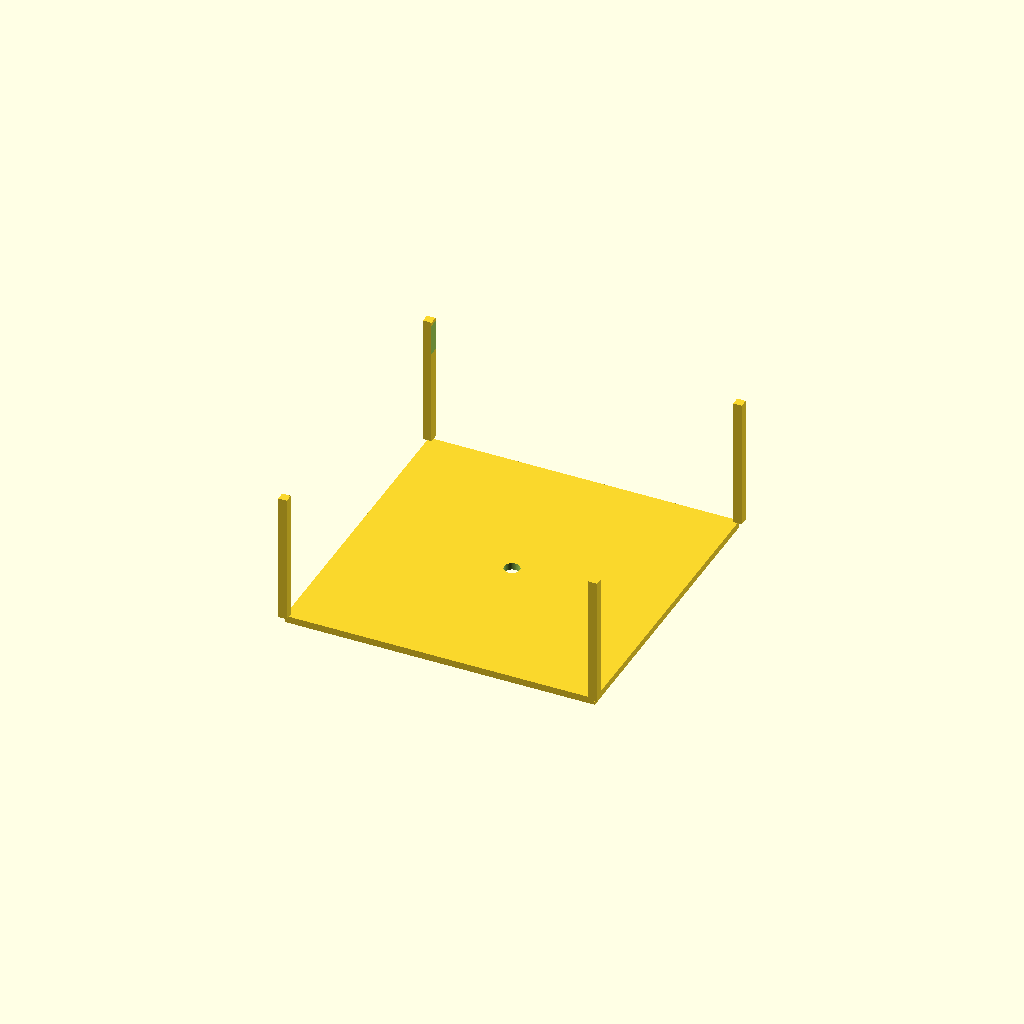
Cell 1: rendered with the file's own defaults.
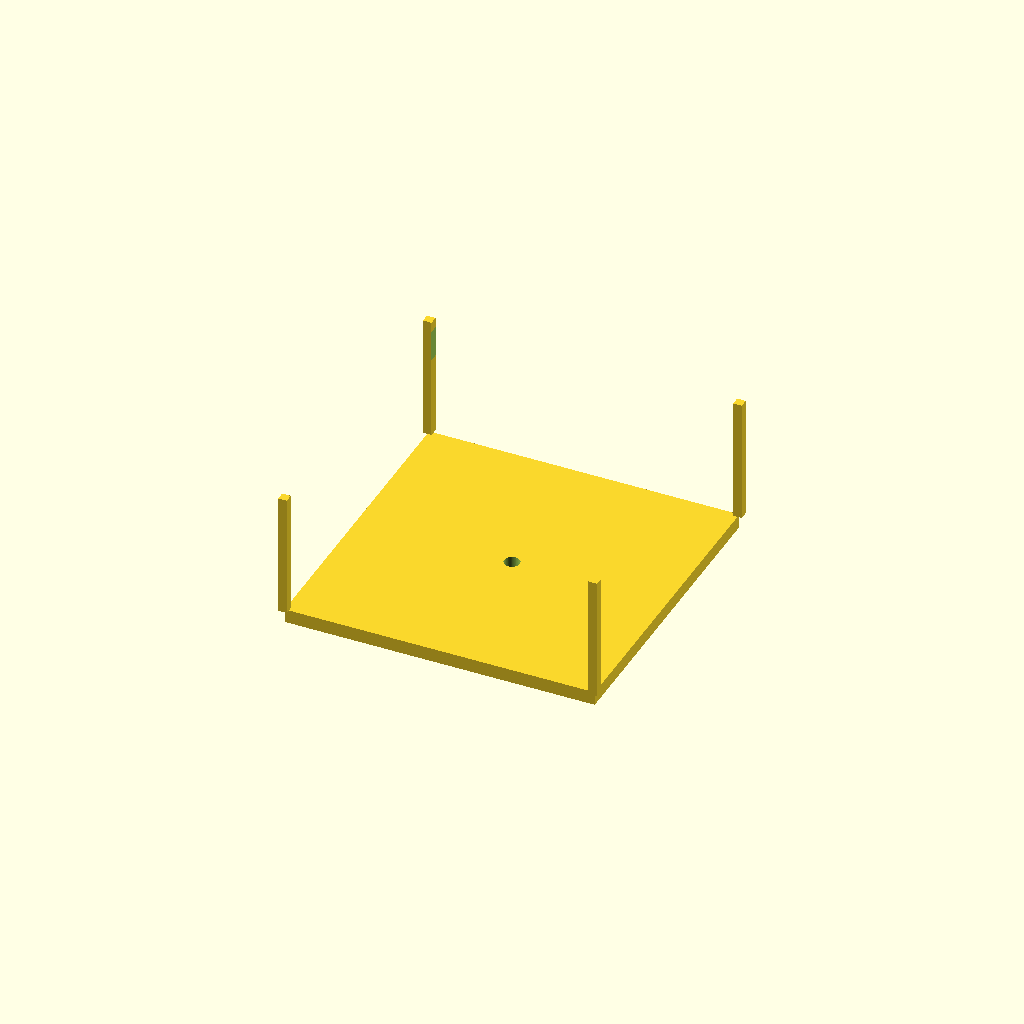
Cell 2 — top_t set to 4, the other parameters unchanged.
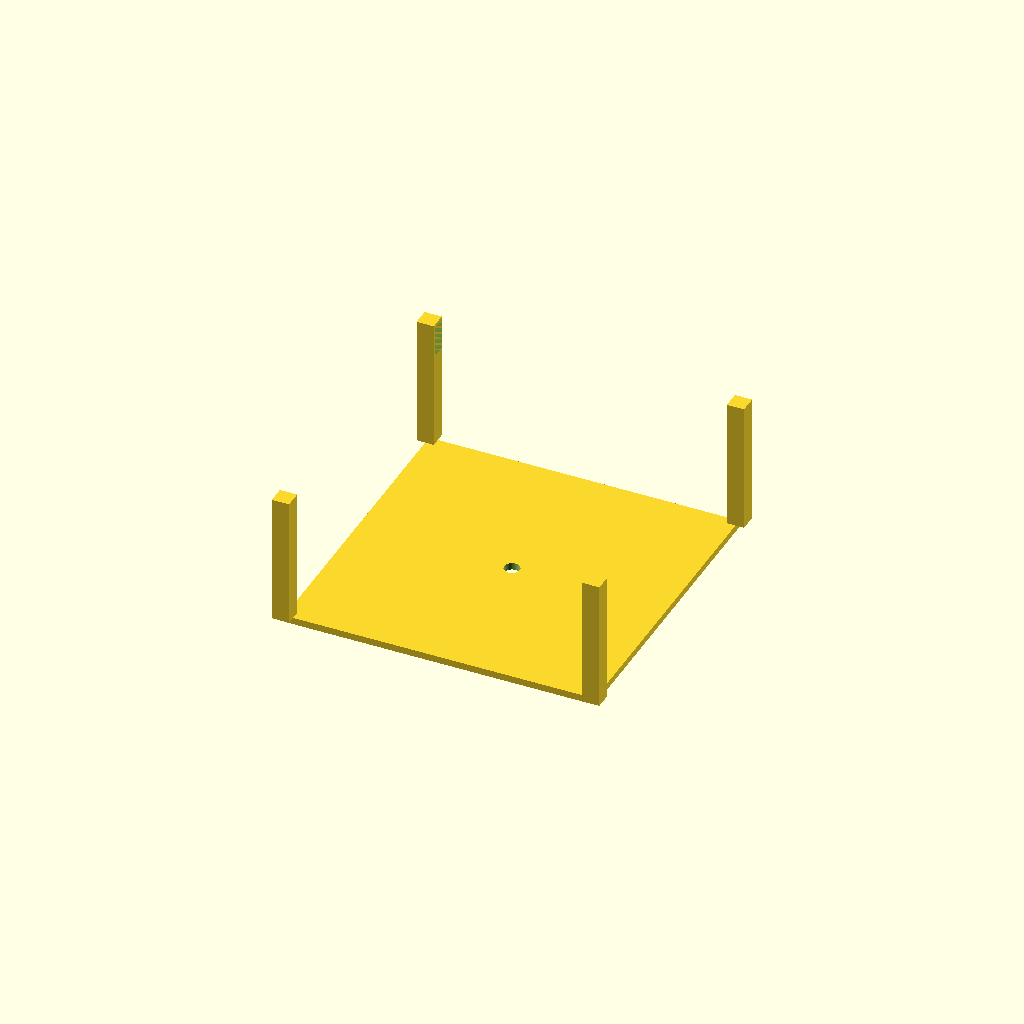
Cell 3: the same model with wall_t = 5.
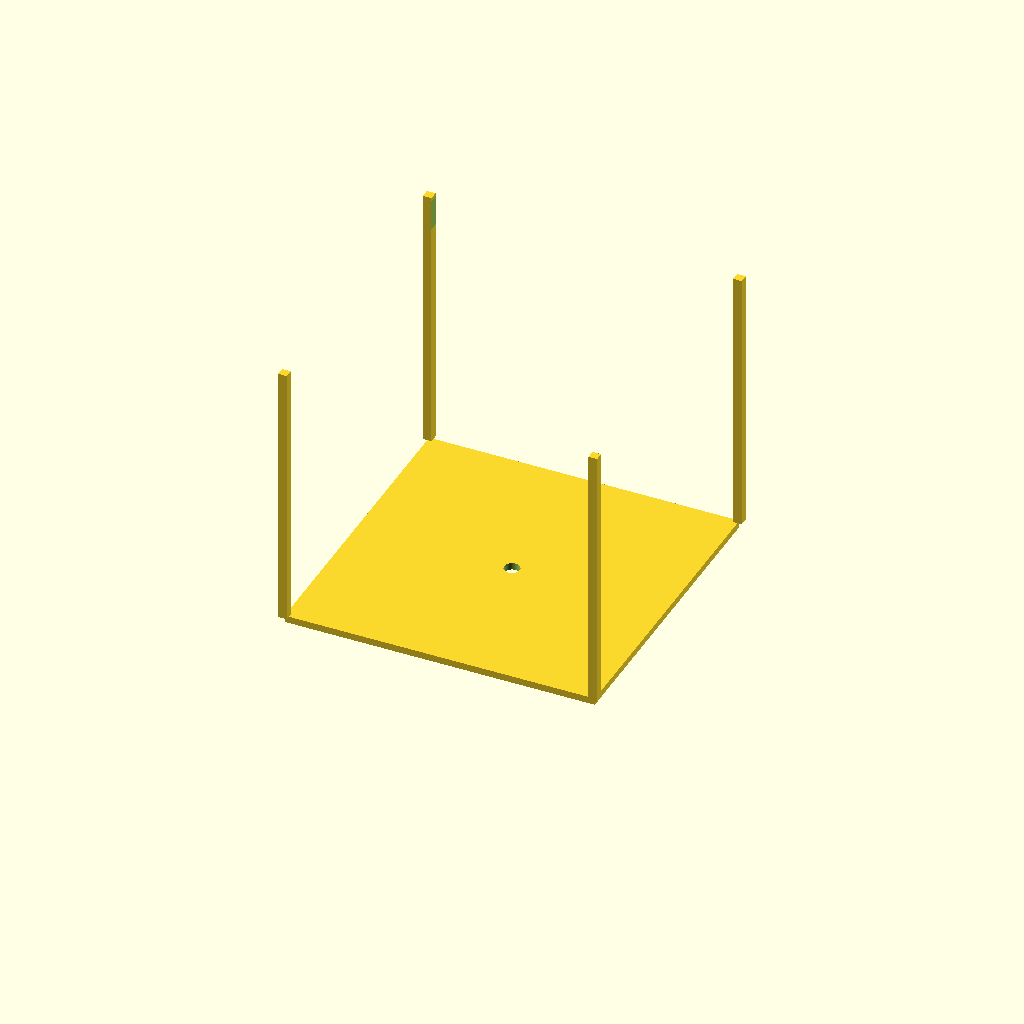
Cell 4 — box_h set to 80, the other parameters unchanged.
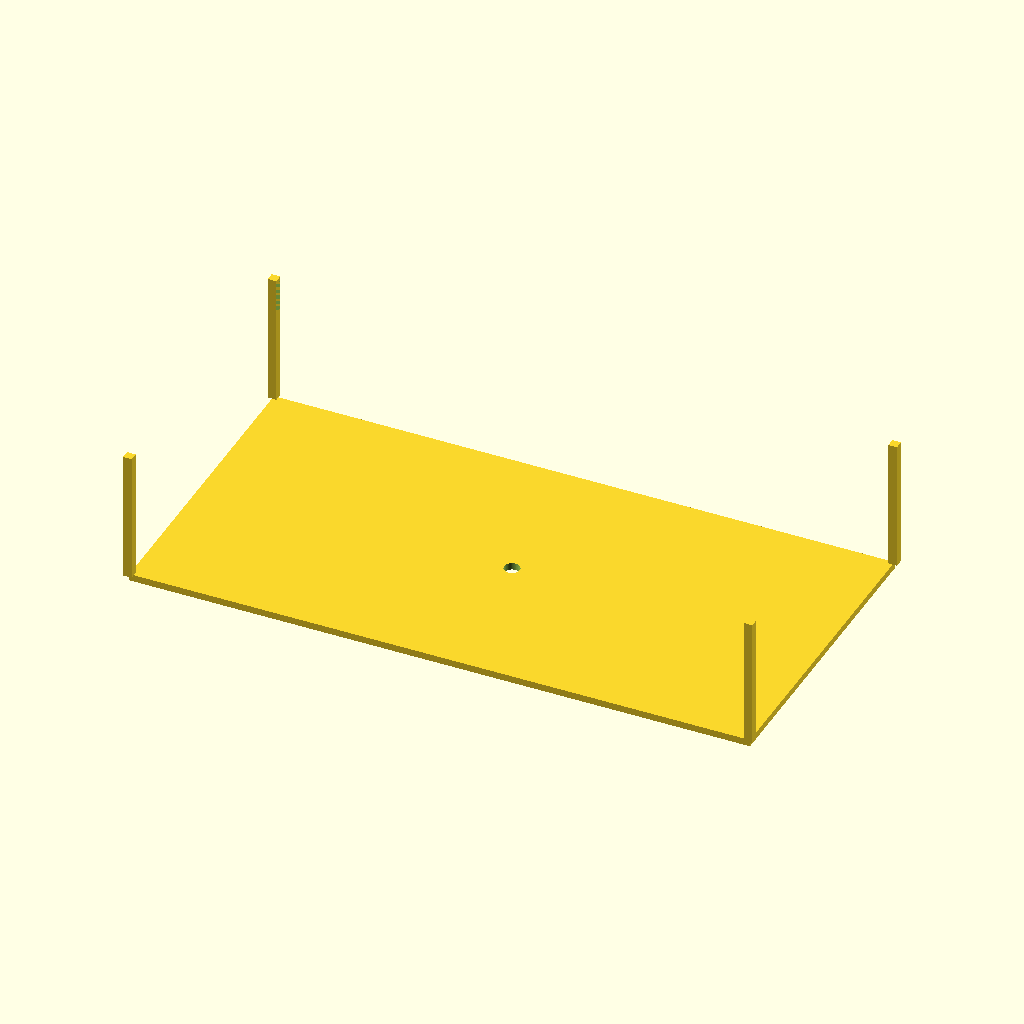
Cell 5: the same model with outer_x = 180.
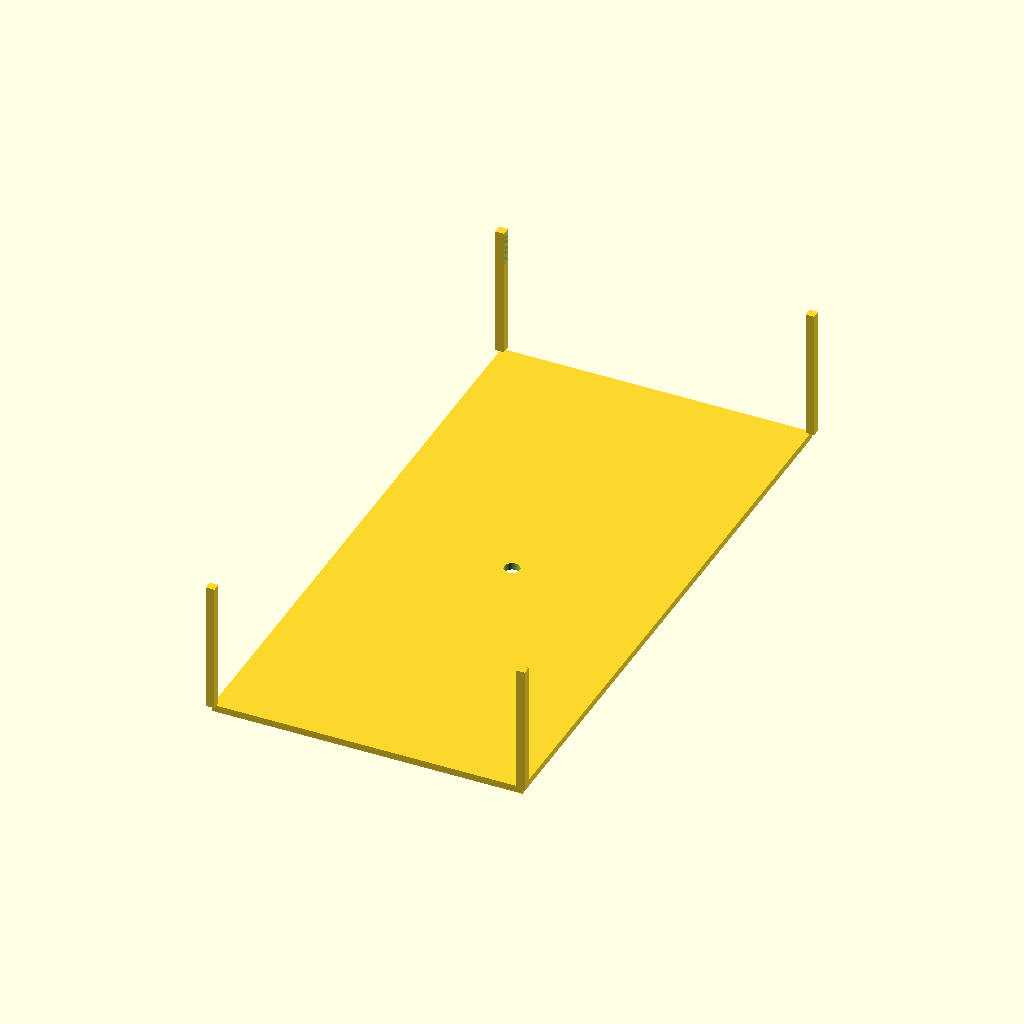
Cell 6 — outer_y set to 180, the other parameters unchanged.
All cells are drawn from one camera (rotation 55°, 0°, 25°, orthographic, colour scheme Cornfield), so only the parameter changes between them.
Source of the model, bench/results/gpu-v5-g6/code/scadcoder-v5/stirrer_fan_housing_s5_a2.scad:
// DIY magnetic stirrer housing - print orientation (upside down)
// Units: mm

$fn = 64;

// --- Dimensions ---
top_t      = 2;     // top plate thickness
wall_t     = 2.5;   // wall thickness
box_h      = 40;    // total height (open top at z = 40)
outer_x    = 90;    // outer size in X
outer_y    = 90;    // outer size in Y
screw_h    = 4.5;   // M4 screw hole diameter
screw_n    = 4;     // number of screw holes
screw_p    = 71.5;  // square pitch of screw holes
notch_w    = 12;    // cable notch width
notch_d    = 8;     // notch depth from open edge
eps        = 0.5;   // cutter overshoot

// --- Model ---
difference() {
    union() {
        // Top plate (on bed)
        translate([-outer_x/2, -outer_y/2, 0])
            cube([outer_x, outer_y, top_t]);

        // Four walls rising to open top
        for (x = [-outer_x/2, outer_x/2])
            for (y = [-outer_y/2, outer_y/2])
                translate([x - wall_t/2, y - wall_t/2, top_t])
                    cube([wall_t, wall_t, box_h - top_t]);
    }

    // Screw holes through top plate, centred on plate
    for (i = [0 : screw_n - 1]) {
        a = (i - screw_n/2) * screw_p;
        translate([a, a, -eps])
            cylinder(d = screw_h, h = top_t + 2*eps);
    }

    // Cable notch in one wall, centred along the wall
    translate([-outer_x/2 + wall_t/2, 0, box_h - top_t - notch_d])
        cube([notch_w, outer_y + 2*eps, notch_d + 2*eps]);
}
Customizer parameters (derived from the source; name, type, default, range or options):
top_t: number, default 2
wall_t: number, default 2.5
box_h: number, default 40
outer_x: number, default 90
outer_y: number, default 90
screw_h: number, default 4.5
screw_n: number, default 4
screw_p: number, default 71.5
notch_w: number, default 12
notch_d: number, default 8
eps: number, default 0.5
